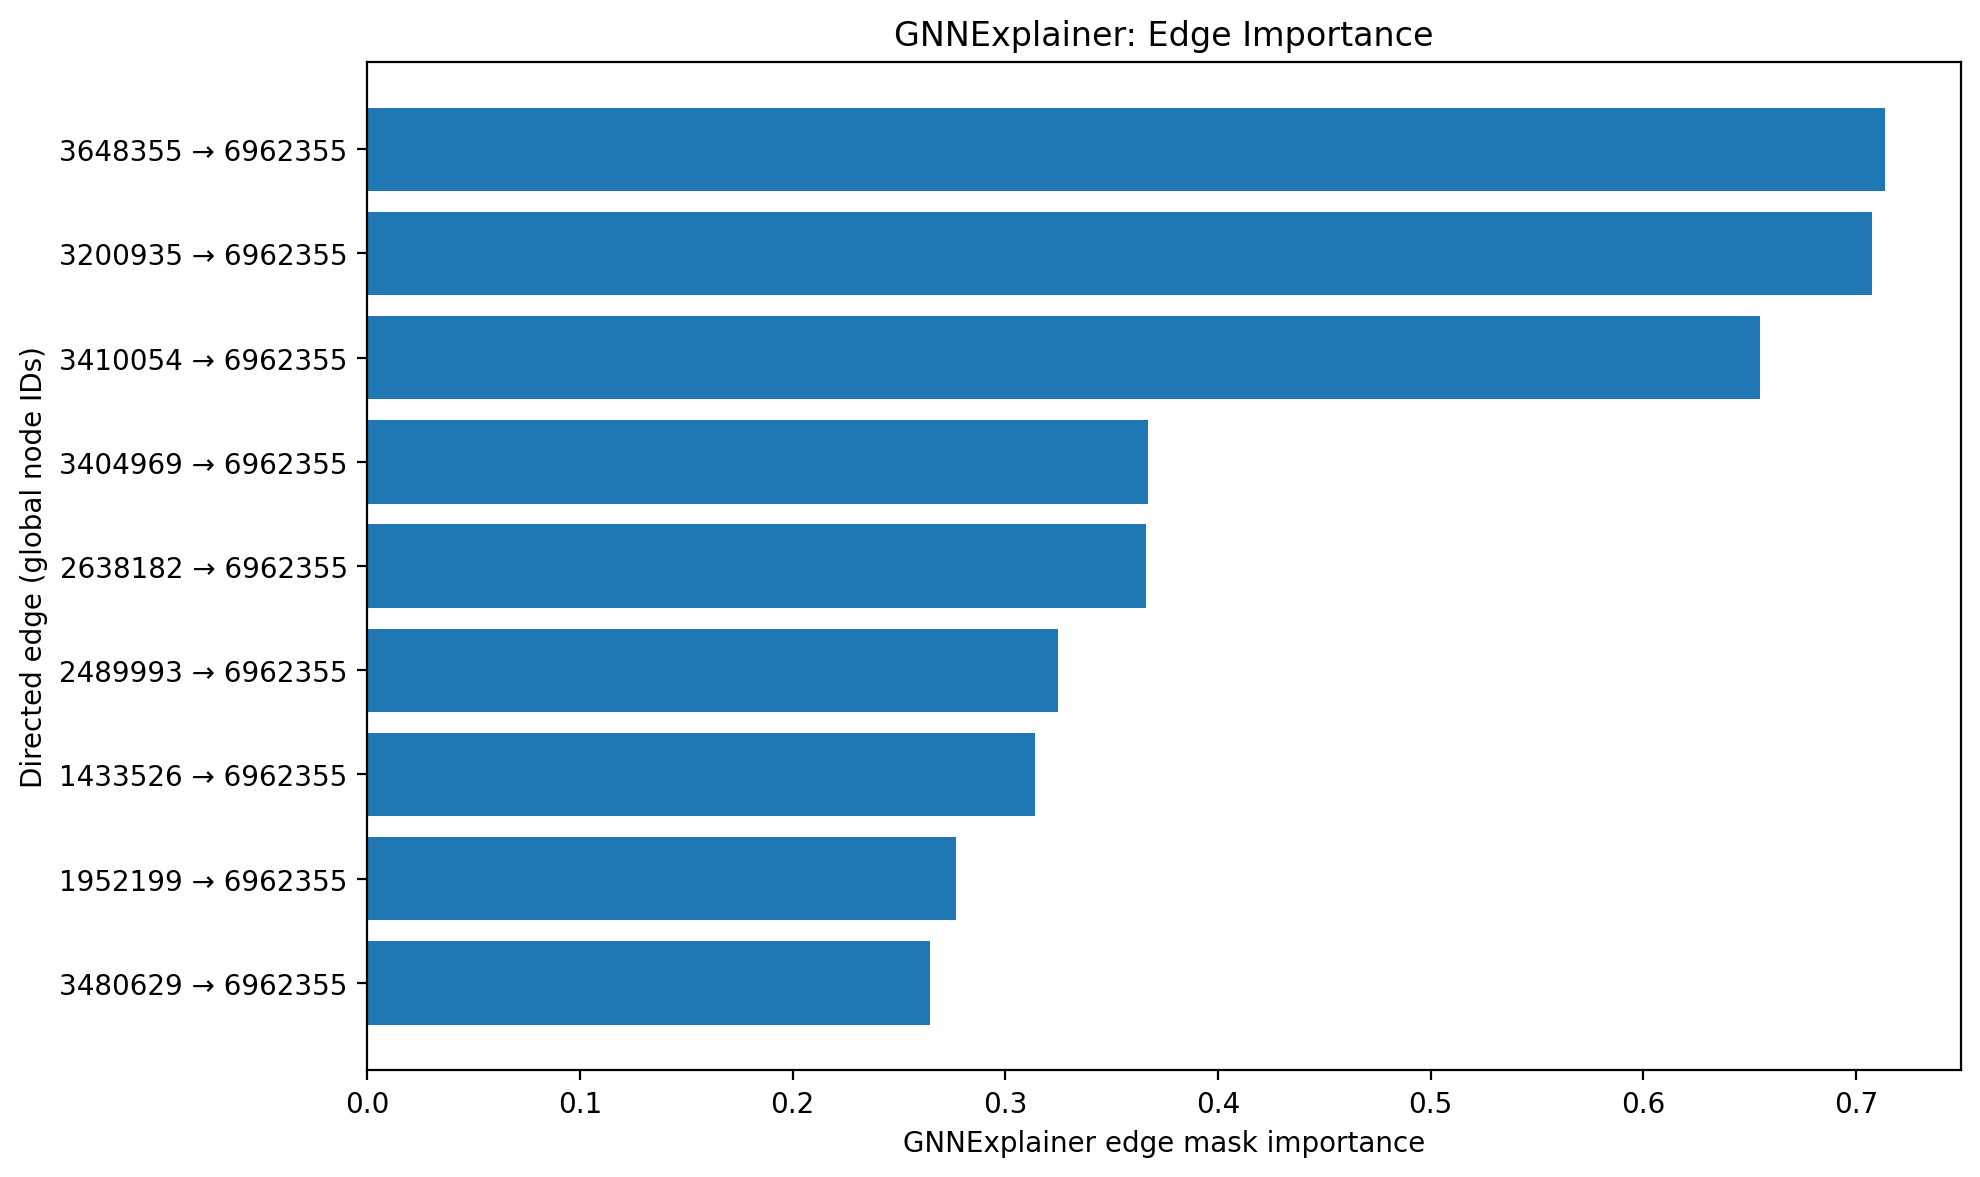

Data behind this chart, as committed beside it:
edge_index, source_global_node, destination_global_node, importance
8, 3648355, 6962355, 0.7137
4, 3200935, 6962355, 0.7074
6, 3410054, 6962355, 0.6548
5, 3404969, 6962355, 0.3669
3, 2638182, 6962355, 0.3661
2, 2489993, 6962355, 0.3246
0, 1433526, 6962355, 0.314
1, 1952199, 6962355, 0.2771
7, 3480629, 6962355, 0.2648
